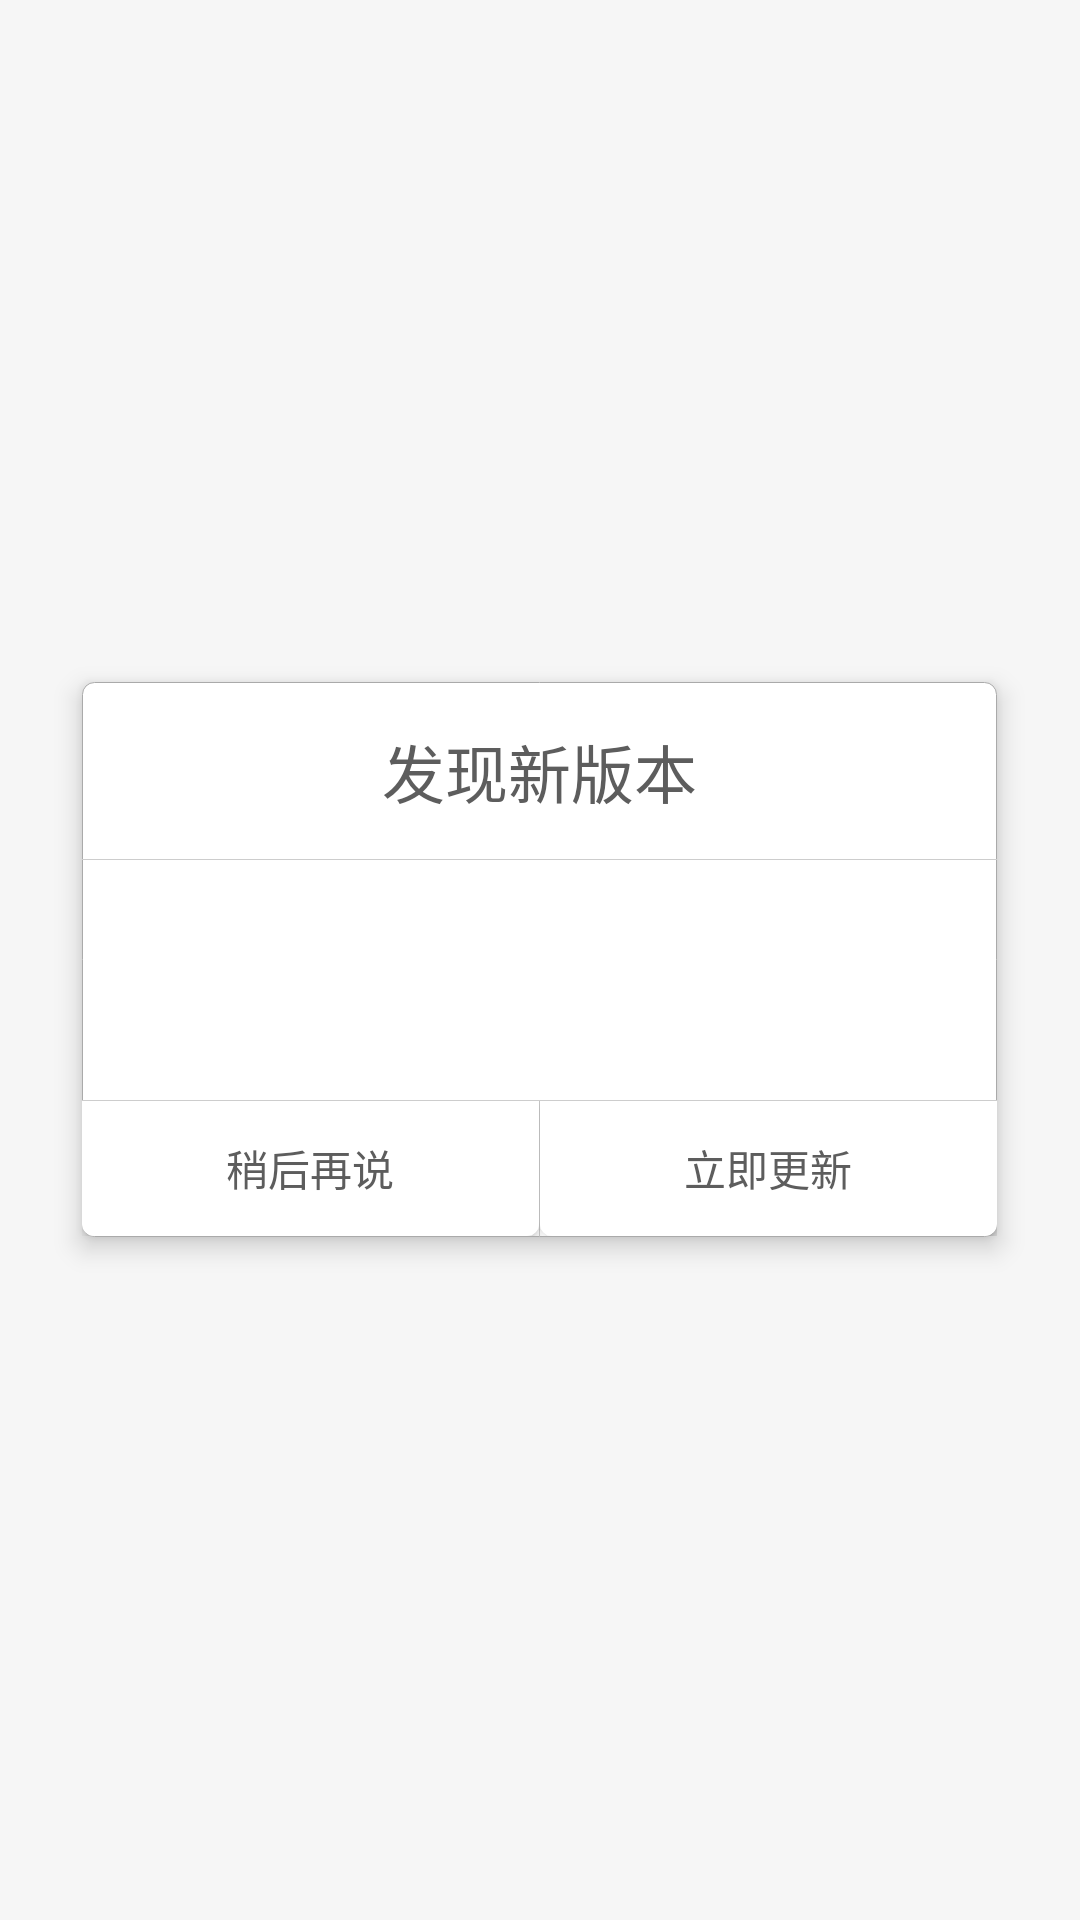

This screen was rendered from an Android layout file. Write that file and the resources it references.
<!-- AndroidManifest.xml: fallback theme Theme.MaterialComponents.DayNight.NoActionBar -->
<!-- res/layout/tb_dialog_updateversion.xml -->
<?xml version="1.0" encoding="utf-8"?>
<RelativeLayout xmlns:android="http://schemas.android.com/apk/res/android"
    android:layout_width="match_parent"
    android:background="@color/tbaseColortransparent_07"
    xmlns:tools="http://schemas.android.com/tools"
    android:layout_height="match_parent">

    <LinearLayout
        android:layout_marginLeft="55dp"
        android:layout_width="match_parent"
        android:orientation="vertical"
        android:paddingBottom="0.1dp"
        android:background="@drawable/tb_sp_white"
        android:layout_height="wrap_content"
        android:layout_centerVertical="true"
        android:elevation="5dp"
        android:layout_centerHorizontal="true">
        <TextView
            android:layout_width="match_parent"
            android:text="@string/tbaseFindNewVersion"
            android:padding="14dp"
            android:gravity="center"
            android:textColor="@color/tbaseTextColor"
            android:textSize="21sp"
            android:layout_height="wrap_content" />
        <View
            android:layout_width="match_parent"
            android:layout_height="0.4dp"
            android:background="@color/tbaseGray_5"
            ></View>
        <TextView
            android:id="@+id/duv_description"
            android:layout_width="match_parent"
            android:padding="10dp"
            android:minHeight="80dp"
            android:textColor="@color/tbaseTextColor"
            tools:text="新版本能送你上火星，还不下载？@#￥%……*（）@#￥%……*（￥%…!@(*(!*(*@(*!@(*@(*!@(*@(*@!(*@(*(@*@!(*(@*(@*(*(@!*(!@*(@!*(@*(@*!(*!@(*!@(*@(*@!(!*@(@*!(*@!(*@(*@!(*@!(*@!(*@!(@!*(@!*(@!*(*@!(*@!(*!(@*(!*@(*!@(*@(@*(*@!(*!@(*!@(*@!(*@(*(!@*(@*(*(…（"
            android:layout_height="wrap_content" />
        <ProgressBar
            android:id="@+id/duv_progressbar"
            android:layout_width="match_parent"
            style="@style/Widget.AppCompat.ProgressBar.Horizontal"
            android:max="100"
            android:progressDrawable="@drawable/tb_progresss_horizontal_gray"
            tools:progress="50"
            android:visibility="gone"
            android:layout_height="10dp" />

        <View
            android:layout_width="match_parent"
            android:layout_height="0.4dp"
            android:background="@color/tbaseGray_5"
            ></View>
        <LinearLayout
            android:layout_width="match_parent"
            android:orientation="horizontal"
            android:layout_height="wrap_content">
            <TextView
                android:id="@+id/duv_onStartDownload"
                android:layout_width="match_parent"
                android:layout_weight="1"
                android:text="@string/tbaseDownloading"
                android:visibility="gone"
                android:gravity="center"
                android:background="@drawable/tb_se_btn_gray_white"
                android:layout_height="45dp" />
            <Button
                android:id="@+id/duv_leftBtn"
                android:layout_width="match_parent"
                android:layout_weight="1"
                android:text="@string/tbaseConsiderLater"
                android:textColor="@color/tbaseTextColor"
                android:gravity="center"
                android:background="@drawable/tb_se_btn_gray_white"
                android:layout_height="45dp" />
            <View
                android:id="@+id/duv_verticalLine"
                android:layout_width="0.4dp"
                android:layout_height="45dp"
                android:background="@color/tbaseGray_5"
                ></View>
            <Button
                android:id="@+id/duv_rightBtn"
                android:layout_width="match_parent"
                android:layout_weight="1"
                android:text="@string/tbaseUpdateRightNow"
                android:textColor="@color/tbaseTextColor"
                android:gravity="center"
                android:background="@drawable/tb_se_btn_gray_white"
                android:layout_height="45dp" />
        </LinearLayout>
    </LinearLayout>

</RelativeLayout>
<!-- resources referenced by this layout -->
<resources>
  <color name="tbaseColortransparent_07">#09000000</color>
  <color name="tbaseGray_5">#CDCDCD</color>
  <color name="tbaseTextColor">#5d5d5d</color>
  <!-- drawable tb_progresss_horizontal_gray (drawable) -->
  <?xml version="1.0" encoding="utf-8"?>
  <layer-list xmlns:android="http://schemas.android.com/apk/res/android" >
      
      <item android:id="@android:id/background">
          <shape>
              <corners android:radius="1dp"/>
              <solid android:color="@color/tbaseWhitesmoke"/>
          </shape>
      </item>
  
  	<item android:id="@android:id/progress">
  	    <clip>
  	        <shape>
  	            <corners android:radius="1dp"/>
  	            <solid  android:color="@color/tbaseGray_5"/>
  	        </shape>
  	        </clip>
  	</item>
  </layer-list>
  <!-- drawable tb_se_btn_gray_white (drawable) -->
  <?xml version="1.0" encoding="utf-8"?>
  <selector xmlns:android="http://schemas.android.com/apk/res/android">
      <item android:state_pressed="true"
          android:drawable="@drawable/tb_sp_gray5_corners4"></item>
      <item android:state_selected="true"
          android:drawable="@drawable/tb_sp_gray5_corners4"></item>
      <item android:state_focused="true"
          android:drawable="@drawable/tb_sp_gray5_corners4"></item>
      <item
          android:drawable="@drawable/tb_sp_white_corners4"></item>
  </selector>
  <!-- drawable tb_sp_white (drawable) -->
  <?xml version="1.0" encoding="utf-8"?>
  <shape xmlns:android="http://schemas.android.com/apk/res/android">
  <solid android:color="@android:color/white"></solid>
      <corners android:radius="4dp" ></corners>
      <stroke android:color="@android:color/darker_gray" android:width="0.1dp"></stroke>
  </shape>
  <string name="tbaseConsiderLater">稍后再说</string>
  <string name="tbaseDownloading">正在下载...</string>
  <string name="tbaseFindNewVersion">发现新版本</string>
  <string name="tbaseUpdateRightNow">立即更新</string>
  <color name="tbaseWhitesmoke">#F5F5F5</color>
  <!-- drawable tb_sp_gray5_corners4 (drawable) -->
  <?xml version="1.0" encoding="utf-8"?>
  <shape xmlns:android="http://schemas.android.com/apk/res/android">
  <corners  android:bottomLeftRadius="4dp" android:bottomRightRadius="4dp" ></corners>
  <solid android:color="@color/tbaseGray_5"></solid>
  </shape>
  <!-- drawable tb_sp_white_corners4 (drawable) -->
  <?xml version="1.0" encoding="utf-8"?>
  <shape xmlns:android="http://schemas.android.com/apk/res/android">
  <corners  android:bottomLeftRadius="4dp" android:bottomRightRadius="4dp" ></corners>
  <solid android:color="@android:color/white"></solid>
  </shape>
</resources>
